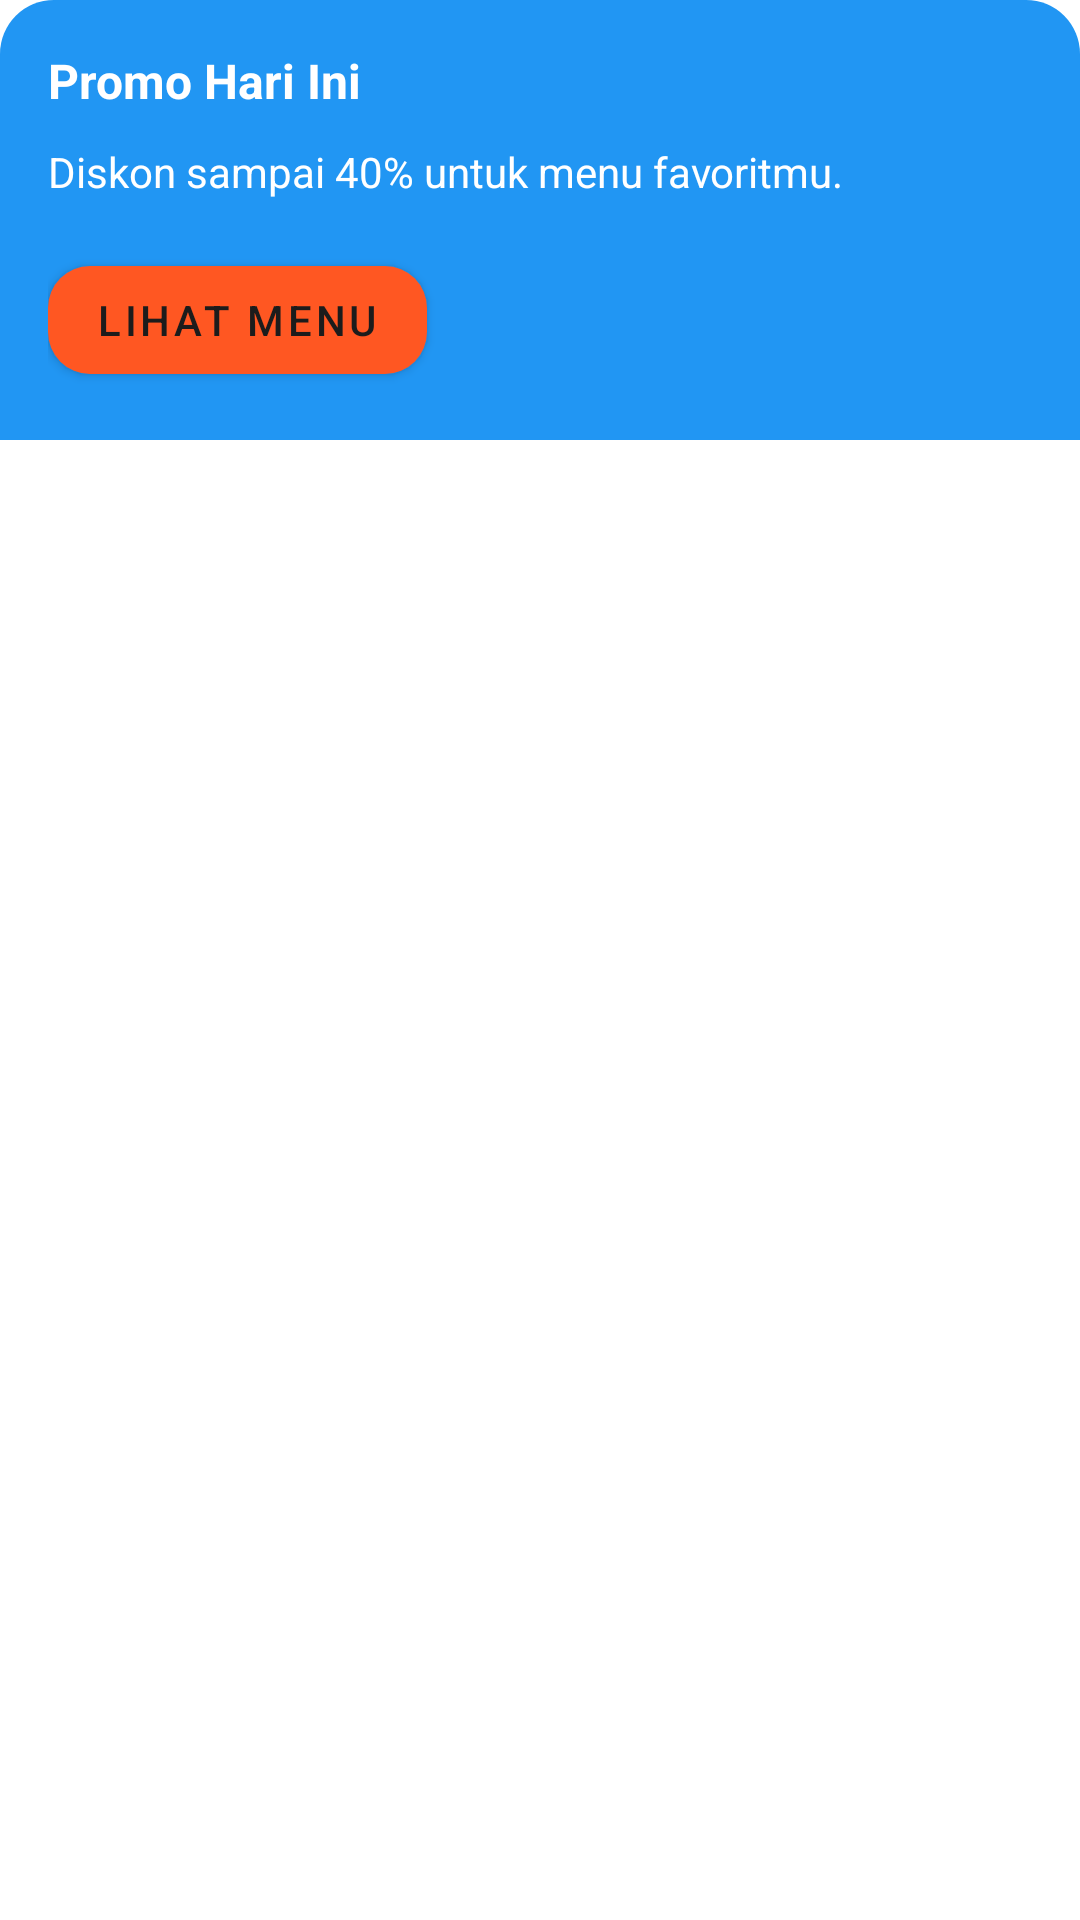

This screen was rendered from an Android layout file. Write that file and the resources it references.
<!-- AndroidManifest.xml: application theme Theme.MaterialComponents.DayNight.NoActionBar -->
<!-- res/layout/view_home_promo.xml -->
<?xml version="1.0" encoding="utf-8"?>
<com.google.android.material.card.MaterialCardView
    xmlns:android="http://schemas.android.com/apk/res/android"
    xmlns:app="http://schemas.android.com/apk/res-auto"
    android:id="@+id/cardPromo"
    style="@style/Card.Clean"
    android:layout_width="match_parent"
    android:layout_height="wrap_content">
    <androidx.constraintlayout.widget.ConstraintLayout
        android:layout_width="match_parent"
        android:layout_height="wrap_content"
        android:padding="@dimen/space_md"
        android:background="@color/brand_primary">
        <TextView
            android:id="@+id/tvPromoTitle"
            style="@style/Text.SubtitleWhite"
            android:layout_width="0dp"
            android:layout_height="wrap_content"
            android:text="Promo Hari Ini"
            app:layout_constraintTop_toTopOf="parent"
            app:layout_constraintStart_toStartOf="parent"
            app:layout_constraintEnd_toEndOf="parent"/>
        <TextView
            android:id="@+id/tvPromoDesc"
            android:layout_width="0dp"
            android:layout_height="wrap_content"
            android:layout_marginTop="@dimen/space_sm"
            android:text="Diskon sampai 40% untuk menu favoritmu."
            android:textSize="@dimen/text_body"
            android:textColor="@android:color/white"
            app:layout_constraintTop_toBottomOf="@id/tvPromoTitle"
            app:layout_constraintStart_toStartOf="parent"
            app:layout_constraintEnd_toEndOf="parent"/>
        <com.google.android.material.button.MaterialButton
            android:id="@+id/btnExplore"
            android:layout_width="wrap_content"
            android:layout_height="wrap_content"
            android:layout_marginTop="@dimen/space_md"
            android:text="Lihat Menu"
            app:cornerRadius="@dimen/radius_md"
            app:backgroundTint="@color/brand_secondary"
            android:textColor="@color/text_primary"
            app:layout_constraintTop_toBottomOf="@id/tvPromoDesc"
            app:layout_constraintStart_toStartOf="parent"/>
    </androidx.constraintlayout.widget.ConstraintLayout>
</com.google.android.material.card.MaterialCardView>
<!-- resources referenced by this layout -->
<resources>
  <color name="brand_primary">#2196F3</color>
  <color name="brand_secondary">#FF5722</color>
  <color name="text_primary">#1C1C1C</color>
  <dimen name="radius_md">14dp</dimen>
  <dimen name="space_md">16dp</dimen>
  <dimen name="space_sm">10dp</dimen>
  <dimen name="text_body">14sp</dimen>
  <style name="Card.Clean">
          <item name="cardElevation">0dp</item>
          <item name="strokeWidth">0dp</item>
          <item name="cardCornerRadius">@dimen/radius_lg</item>
      </style>
  <style name="Text.SubtitleWhite">
          <item name="android:textSize">@dimen/text_subtitle</item>
          <item name="android:textStyle">bold</item>
          <item name="android:textColor">@android:color/white</item>
      </style>
  <dimen name="radius_lg">18dp</dimen>
  <dimen name="text_subtitle">16sp</dimen>
</resources>
